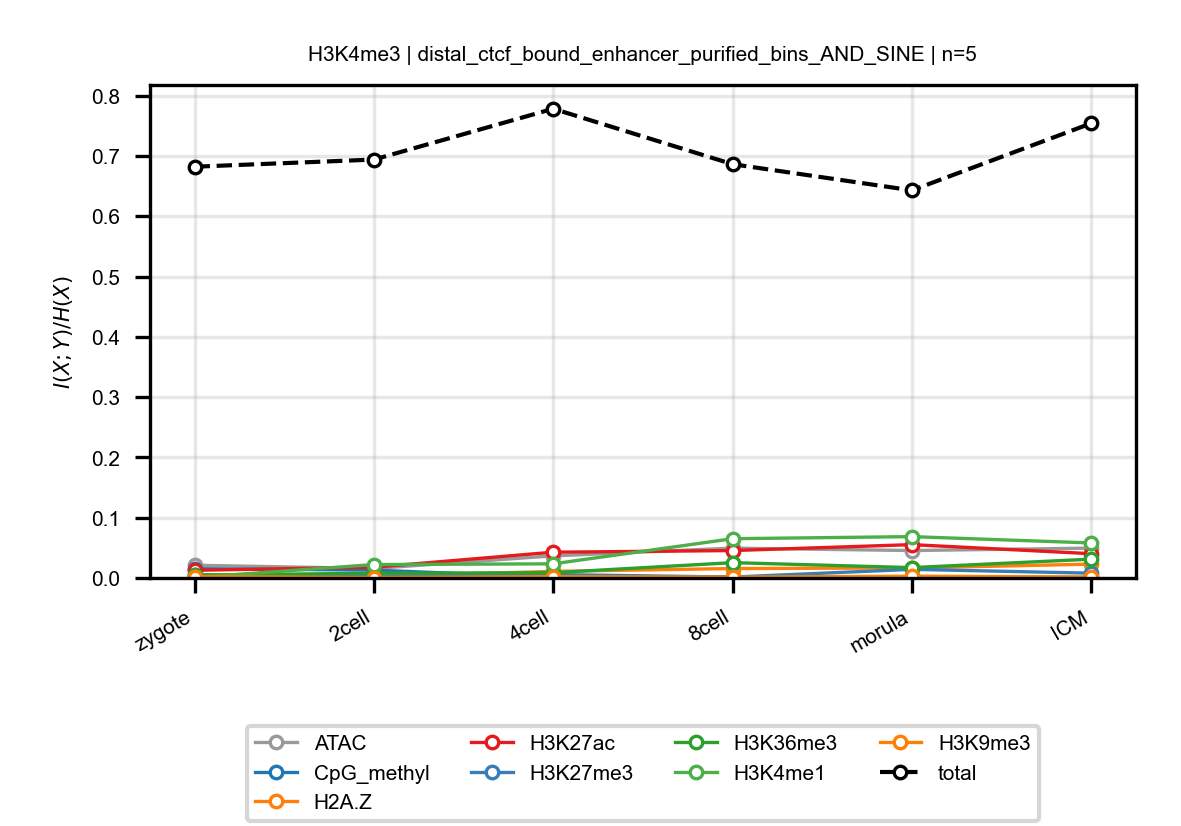

Source data for this figure (header and first rows):
anchor, target, n_bins, stage, block, normalized_mi
H3K4me3, ATAC, 5, zygote, distal_ctcf_bound_enhancer_purified_bins…, 0.02111
H3K4me3, ATAC, 5, 2cell, distal_ctcf_bound_enhancer_purified_bins…, 0.01572
H3K4me3, ATAC, 5, 4cell, distal_ctcf_bound_enhancer_purified_bins…, 0.03666
H3K4me3, ATAC, 5, 8cell, distal_ctcf_bound_enhancer_purified_bins…, 0.0495
H3K4me3, ATAC, 5, morula, distal_ctcf_bound_enhancer_purified_bins…, 0.0455
H3K4me3, ATAC, 5, ICM, distal_ctcf_bound_enhancer_purified_bins…, 0.04951
H3K4me3, CpG_methyl, 5, zygote, distal_ctcf_bound_enhancer_purified_bins…, 0.01537
H3K4me3, CpG_methyl, 5, 2cell, distal_ctcf_bound_enhancer_purified_bins…, 0.01301
H3K4me3, CpG_methyl, 5, 4cell, distal_ctcf_bound_enhancer_purified_bins…, 0.001279
H3K4me3, CpG_methyl, 5, 8cell, distal_ctcf_bound_enhancer_purified_bins…, 0.001833
H3K4me3, CpG_methyl, 5, morula, distal_ctcf_bound_enhancer_purified_bins…, 0.001426
H3K4me3, CpG_methyl, 5, ICM, distal_ctcf_bound_enhancer_purified_bins…, 0.0006472
H3K4me3, H2A.Z, 5, zygote, distal_ctcf_bound_enhancer_purified_bins…, 0.001861
H3K4me3, H2A.Z, 5, 2cell, distal_ctcf_bound_enhancer_purified_bins…, 0.002888
H3K4me3, H2A.Z, 5, 4cell, distal_ctcf_bound_enhancer_purified_bins…, 0.01091
H3K4me3, H2A.Z, 5, 8cell, distal_ctcf_bound_enhancer_purified_bins…, 0.01565
H3K4me3, H2A.Z, 5, morula, distal_ctcf_bound_enhancer_purified_bins…, 0.0166
H3K4me3, H2A.Z, 5, ICM, distal_ctcf_bound_enhancer_purified_bins…, 0.02297
H3K4me3, H3K27ac, 5, zygote, distal_ctcf_bound_enhancer_purified_bins…, 0.01275
H3K4me3, H3K27ac, 5, 2cell, distal_ctcf_bound_enhancer_purified_bins…, 0.01781
H3K4me3, H3K27ac, 5, 4cell, distal_ctcf_bound_enhancer_purified_bins…, 0.04273
H3K4me3, H3K27ac, 5, 8cell, distal_ctcf_bound_enhancer_purified_bins…, 0.04547
H3K4me3, H3K27ac, 5, morula, distal_ctcf_bound_enhancer_purified_bins…, 0.0553
H3K4me3, H3K27ac, 5, ICM, distal_ctcf_bound_enhancer_purified_bins…, 0.04027
H3K4me3, H3K27me3, 5, zygote, distal_ctcf_bound_enhancer_purified_bins…, 0.005218
H3K4me3, H3K27me3, 5, 2cell, distal_ctcf_bound_enhancer_purified_bins…, 0.002543
H3K4me3, H3K27me3, 5, 4cell, distal_ctcf_bound_enhancer_purified_bins…, 0.005676
H3K4me3, H3K27me3, 5, 8cell, distal_ctcf_bound_enhancer_purified_bins…, 0.001522
H3K4me3, H3K27me3, 5, morula, distal_ctcf_bound_enhancer_purified_bins…, 0.01427
H3K4me3, H3K27me3, 5, ICM, distal_ctcf_bound_enhancer_purified_bins…, 0.007964
H3K4me3, H3K36me3, 5, zygote, distal_ctcf_bound_enhancer_purified_bins…, 0.004783
H3K4me3, H3K36me3, 5, 2cell, distal_ctcf_bound_enhancer_purified_bins…, 0.007898
H3K4me3, H3K36me3, 5, 4cell, distal_ctcf_bound_enhancer_purified_bins…, 0.008682
H3K4me3, H3K36me3, 5, 8cell, distal_ctcf_bound_enhancer_purified_bins…, 0.0254
H3K4me3, H3K36me3, 5, morula, distal_ctcf_bound_enhancer_purified_bins…, 0.01717
H3K4me3, H3K36me3, 5, ICM, distal_ctcf_bound_enhancer_purified_bins…, 0.0312
H3K4me3, H3K4me1, 5, zygote, distal_ctcf_bound_enhancer_purified_bins…, 0.0008519
H3K4me3, H3K4me1, 5, 2cell, distal_ctcf_bound_enhancer_purified_bins…, 0.02224
H3K4me3, H3K4me1, 5, 4cell, distal_ctcf_bound_enhancer_purified_bins…, 0.02345
H3K4me3, H3K4me1, 5, 8cell, distal_ctcf_bound_enhancer_purified_bins…, 0.06513
H3K4me3, H3K4me1, 5, morula, distal_ctcf_bound_enhancer_purified_bins…, 0.06857
H3K4me3, H3K4me1, 5, ICM, distal_ctcf_bound_enhancer_purified_bins…, 0.05806
H3K4me3, H3K9me3, 5, zygote, distal_ctcf_bound_enhancer_purified_bins…, 0.002204
H3K4me3, H3K9me3, 5, 2cell, distal_ctcf_bound_enhancer_purified_bins…, 0.0006891
H3K4me3, H3K9me3, 5, 4cell, distal_ctcf_bound_enhancer_purified_bins…, 0.002047
H3K4me3, H3K9me3, 5, 8cell, distal_ctcf_bound_enhancer_purified_bins…, 0.001338
H3K4me3, H3K9me3, 5, morula, distal_ctcf_bound_enhancer_purified_bins…, 0.002939
H3K4me3, H3K9me3, 5, ICM, distal_ctcf_bound_enhancer_purified_bins…, 0.001699
H3K4me3, total, 5, zygote, distal_ctcf_bound_enhancer_purified_bins…, 0.6821
H3K4me3, total, 5, 2cell, distal_ctcf_bound_enhancer_purified_bins…, 0.6939
H3K4me3, total, 5, 4cell, distal_ctcf_bound_enhancer_purified_bins…, 0.7782
H3K4me3, total, 5, 8cell, distal_ctcf_bound_enhancer_purified_bins…, 0.6863
H3K4me3, total, 5, morula, distal_ctcf_bound_enhancer_purified_bins…, 0.6429
H3K4me3, total, 5, ICM, distal_ctcf_bound_enhancer_purified_bins…, 0.7541
